Run: headless pygame with SDL's dummy video driver; simulated clock (each Clock.tick advances the game by its frame time, no real sleeping); random seed 0; keys injected as events and as key.get_pressed() state; no mouse input.
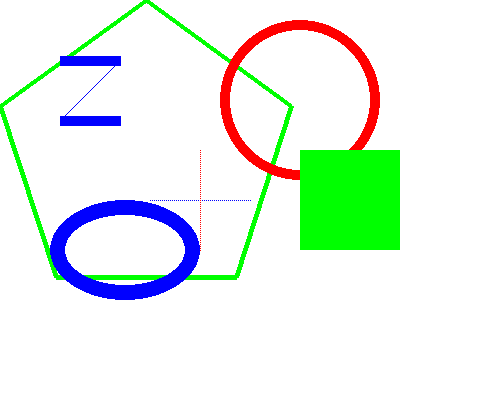
Frame 1 of 4 · flips 1–60 · no input
Frame 2 of 4 · flips 61–180 · tapped SPACE, RETURN · held RIGHT (→), D · screen unchanged from frame 1, image omitted
Frame 3 of 4 · flips 181–300 · held DOWN (↓), S · screen unchanged from frame 2, image omitted
Frame 4 of 4 · flips 301–420 · held LEFT (←), A, UP (↑), W · screen unchanged from frame 3, image omitted

The pygame program that drew these frames:

"""
# pygame Drawing_examples
#
"""
print(__doc__)

#
import sys
import pygame
from pygame.locals import *

# SET COLOR
BLACK = (0, 0, 0)
WHITE = (255, 255, 255)
RED = (255, 0, 0)
GREEN = (0, 255, 0)
BLUE = (0, 0, 255)

pygame.init()

DISPLAYSURF = pygame.display.set_mode(
                            (500, 400),     # resolutions
                            0,              # flags=0
                            32,             # depth=0
                        )
pygame.display.set_caption('Drawing_examples')

# SET
DISPLAYSURF.fill(WHITE)

pygame.draw.polygon(
                DISPLAYSURF,   # Surface
                GREEN,         # color
                (              # pointlist
                    (146, 0),
                    (291, 106),
                    (236, 277),
                    (56, 277),
                    (0, 106),
                ),
                5,                  # width=0 ... fill-in
            )

pygame.draw.line(
                DISPLAYSURF,        # Surface
                BLUE,               # color
                (60, 60),           # pointlist
                (120, 60),
                10,                 # width
            )

pygame.draw.line(
                DISPLAYSURF,
                BLUE,
                (120, 60),
                (60, 120),
                1,                   # width = default:1
            )

pygame.draw.line(
                DISPLAYSURF,        # Surface
                BLUE,               # color
                (60, 120),          # pointlist
                (120, 120),
                10,                 # width
            )

pygame.draw.circle(
                DISPLAYSURF,
                RED,
                (300, 100),         # pos
                80,                 # radious
                10,                 # width=0 ... fill-in
            )

pygame.draw.ellipse(
                DISPLAYSURF,
                BLUE,
                (50, 200, 150, 100),     # rect (x,y,dx,dy) - inside
                15,                      # width
            )

pygame.draw.rect(
                DISPLAYSURF,
                GREEN,
                (300, 150, 100, 100),   # rect (x,y,dx,dy)
                0,
            )


# draw dot pixel objects
pixel_array = pygame.PixelArray(DISPLAYSURF)

for x in range(150, 251, 2):
    pixel_array[x][200] = BLUE
    pixel_array[200][x] = RED


# main LOOP
while True:
    for event in pygame.event.get():

        event_dict = {
            'quit' : [
                (event.type == QUIT),
                (event.type == KEYUP and event.key == K_ESCAPE),
            ],
        }

        print(event_dict)

        if True in event_dict['quit']:
            pygame.quit()

    pygame.display.update()
